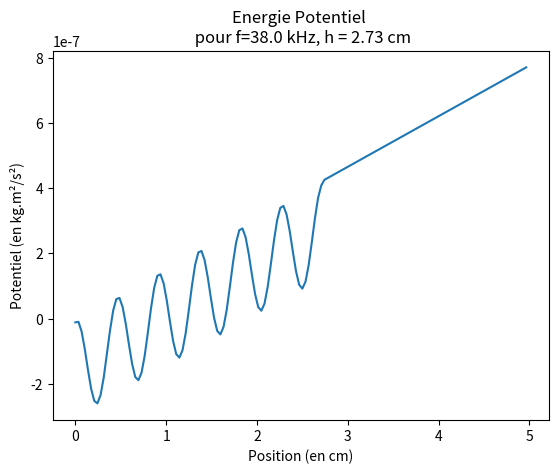
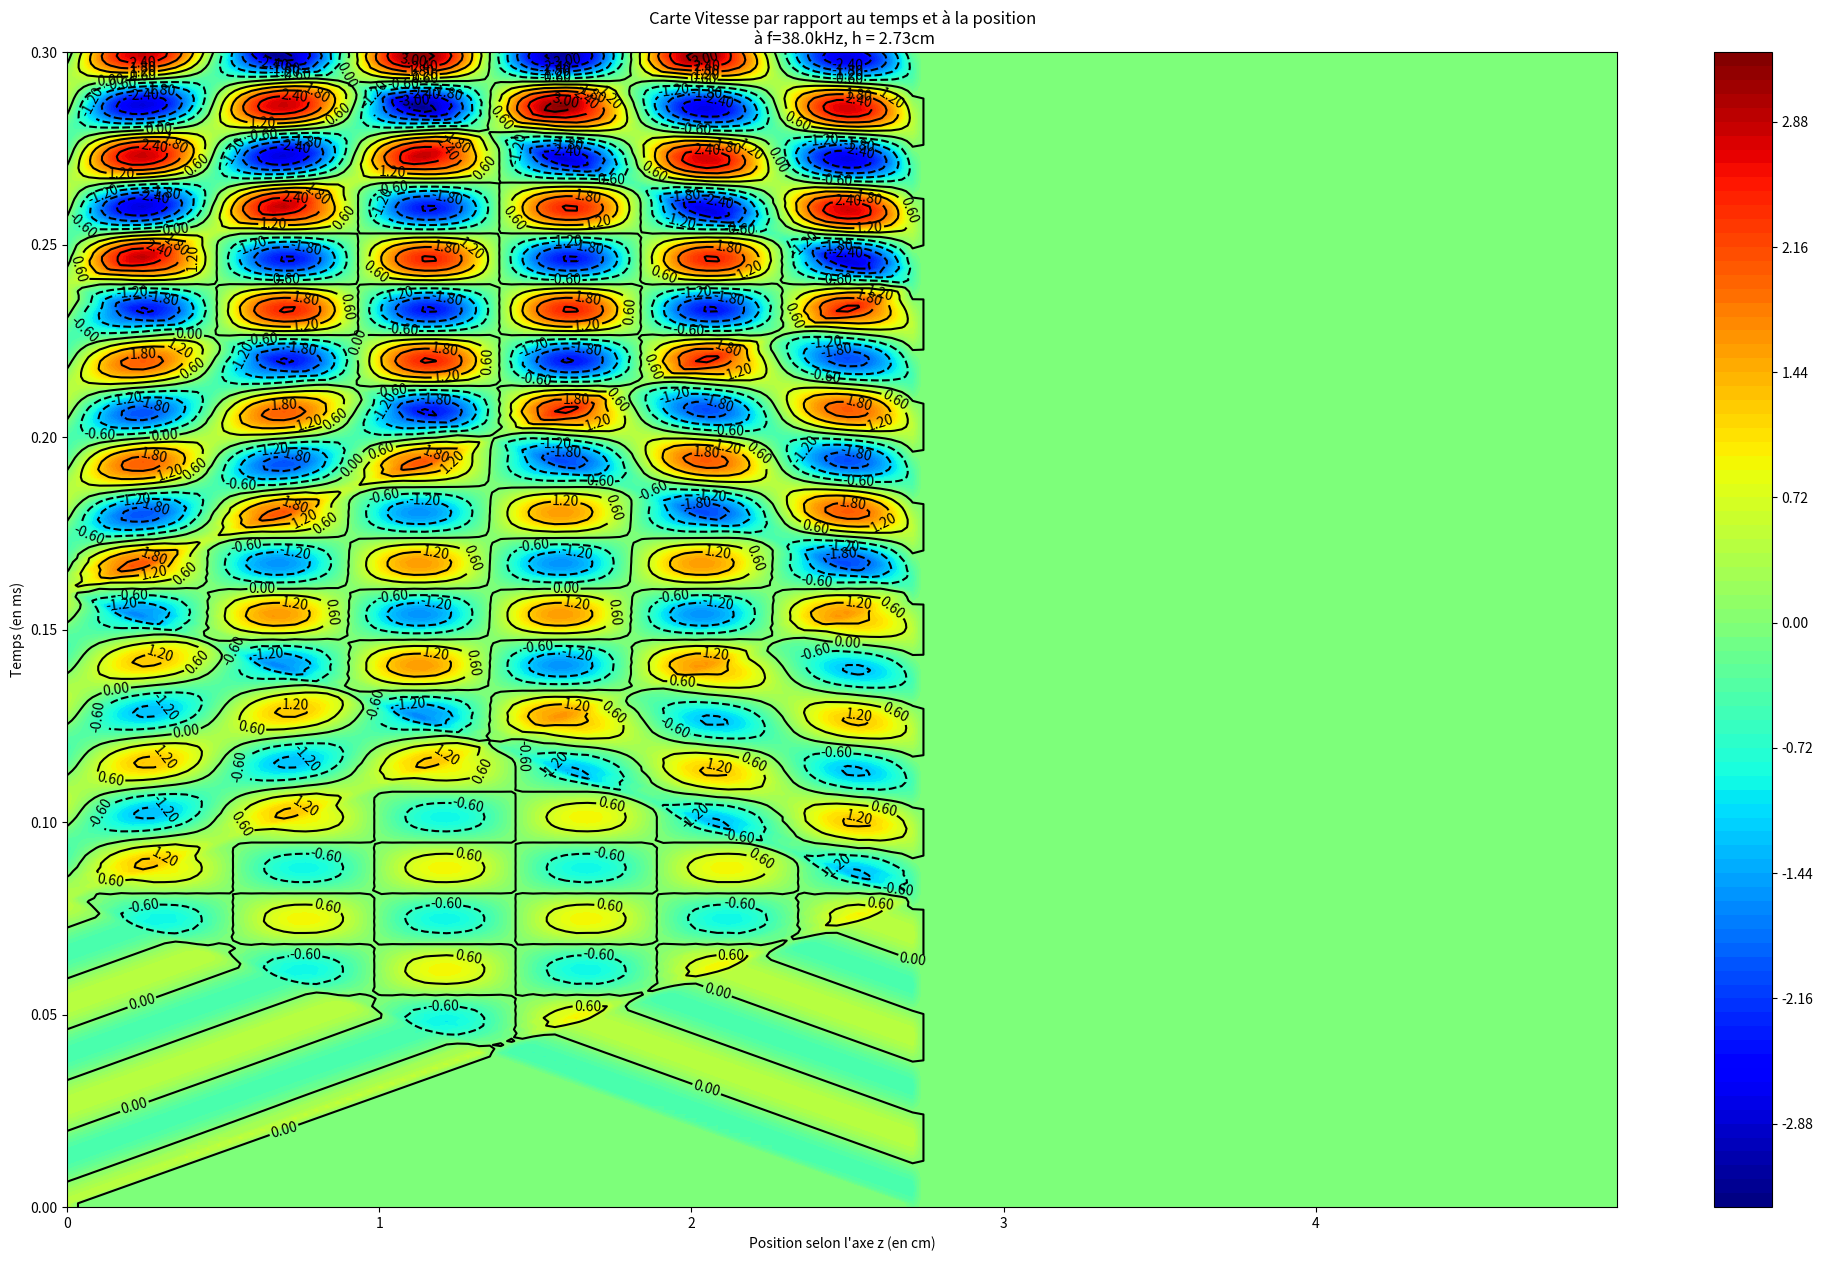

Source code (Python) for these figures, in order:

# Importation des bibliothèques utiles
from math import cos, sin, pi 
import matplotlib.pyplot as plt
import numpy as np

def graphique (X,Y, xtitre,ytitre,titre): # Fonction pour afficher un graphe
    plt.title(titre)
    plt.plot(X,Y)
    plt.xlabel(xtitre)
    plt.ylabel(ytitre)
    plt.show()
    
def Calculs_theoriques(h,f):
    #Variables:
    φ = 2            # déphasage entre les deux transducteurs (en rad)
    ω = 2 * pi * f   # pulsation (en rad.s-1)
    
    # Données
    H = 5 * 10**-2   # distance max entre les émetteurs (en m)
    
    c0 = 344         #vitesse du son dans l'air (en m.s-1)
    ρ0 = 1.292                # kg.m-3, masse volumique air
    κ0 = 1/((c0**2) *  ρ0)    # coefficient compressibilité air
    
    f0 = 40 *10**3
    Am0 = 50*10**-2           # vitesse des hauts parleurs de référence à f = 40 kHz (en m.s-1)
    d0 = Am0/f0               # distance caractéristique de déplacement transducteurs (en m)
    Am = d0 * f               # vitesse déplacement transducteurs (en m.s-1)
    Bm = Am                   

    
    a = 3*10**-3              # rayon bille de polystyrène (en m)
    Vp = (4/3) * pi * (a ** 3)# volume bille
    cp = 425                  # vitesse du son dans le polystyrène (en m.s-1)
    ρp = 14                   # masse volumique du polystyrène expansé (en kg.m-3)
    κp = 1/((cp**2) *  ρp)
    
    def Urad(P_m, V_m):       # Fonction donnant l'énergie potentiel de radiation
        f1 = 1 - (κp/κ0)
        f2 = 2*(ρp/ρ0 -1 )/ (2*(ρp/ρ0) - 1 )
        return Vp * (f1 * (κ0/2) * P_m - f2 * (3/4)*ρ0*V_m)

    def Ep(z):
        M = Vp*ρp             # Fonction donnant l'énergie potentiel de pesanteur
        g = 9.81              # accélération gravitationnel (en m.s-1)
        return M*g*z
    def Transducteur_ultrason(t,U,phi):
        return U*cos(ω*t + phi)
    


    # Calcul champs pression + vitesse
    Nz = 144                  # Nombre de subdivisions de H
    δz = H/Nz                 # Pas de la subdivision (en m)
    Nh = int(h/δz )

    T = 0.0003                # Temps de l'expérience (en s)
    δt= 10**-6                # Pas de la subdivision (en s)
    Nt = int(T/δt)
    
    V = [[0 for m in range(Nz)] for n in range(Nt)]
    P = [[0 for m in range(Nz)] for n in range(Nt)]
    #Initialisation
    
    V[0][0] = Transducteur_ultrason(0,Am,0)
    V[0][Nh] = Transducteur_ultrason(0,Bm,φ)
    V[1][0] = Transducteur_ultrason(δt,Am,0)
    V[1][Nh] = Transducteur_ultrason(δt,Bm,φ)

    #Calcul de V (champs vitesse) et de P (champs pression)
    for n in range(2, Nt):
        t = n*δt
        V[n][0] = Transducteur_ultrason(t,Am,0)
        V[n][Nh] = Transducteur_ultrason(t,Bm,φ)
        for m in range(1,Nh):
            V[n][m] = (((c0*δt)/(δz)) ** 2) * ( V[n-1][m+1] - 2*V[n-1][m] + V[n-1][m-1]) + 2*V[n-1][m] - V[n-2][m]
        for n in range(1,Nt):
            P[n][m] = P[n-1][m] +  δt*(-κ0)* ((V[n][m]-V[n][m-1])/δz)

    #Initialisation
    V_m,P_m = [0 for m in range(Nz)], [0 for m in range(Nz)]
    U_rad_z = [0 for m in range(Nz)]
    U = [0 for m in range(Nz)]
    N = Nt - int(Nt/2)
    
    #Calcul moyenne temporel champs vitesse/ pression au carré
    for m in range(Nz):
        for n in range(int(Nt/2), Nt):
            V_m[m] += (V[n][m]**2)/N
            P_m[m] += (P[n][m]**2)/N
        U_rad_z[m] = Urad(P_m[m],V_m[m])
        U[m] = U_rad_z[m] + Ep(m*δz)
        
    x=[i*δz*100 for i in range(Nz)]
    graphique(x,U,"Position (en cm)","Potentiel (en kg.m²/s²)", "Energie Potentiel \n pour f="+str(f/1000)+" kHz, h = "+str(h*100) +" cm")
    #graphique(x,P_m,"Position (en cm)","Pression (en Pa)", "Graphe pression moyenne à f="+str(f/1000)+" kHz, h = "+str(h*100) +" cm")
    #graphique(x,V_m,"Position (en cm)","Vitesse (en m.s-1)", "Graphe vitesse moyenne à f="+str(f/1000)+" kHz, h = "+str(h*100) +" cm")
    
     #"""
    y=np.linspace(0,T*1000,Nt)
    X,Y=np.meshgrid(x,y)
    plt.figure(figsize=(25,15))
    
    cf=plt.contourf(X,Y,V,100,cmap='jet')
    graph=plt.contour(X,Y,V,10,colors='black')
    plt.clabel(graph,inline=1,fontsize=10,fmt='%3.2f') 
    plt.colorbar(cf)
    plt.xlabel("Position selon l'axe z (en cm)")
    plt.ylabel("Temps (en ms)")
    plt.title("Carte Vitesse par rapport au temps et à la position\n à f="+str(f/1000)+"kHz, h = "+str(h*100) +"cm")      
    plt.show()
    #"""
    
def main():
    h = 2.73 * 10**-2  # distance entre les émetteurs en cm
    f  = 38 *10**3
    Calculs_theoriques(h,f)
    return None

main()
